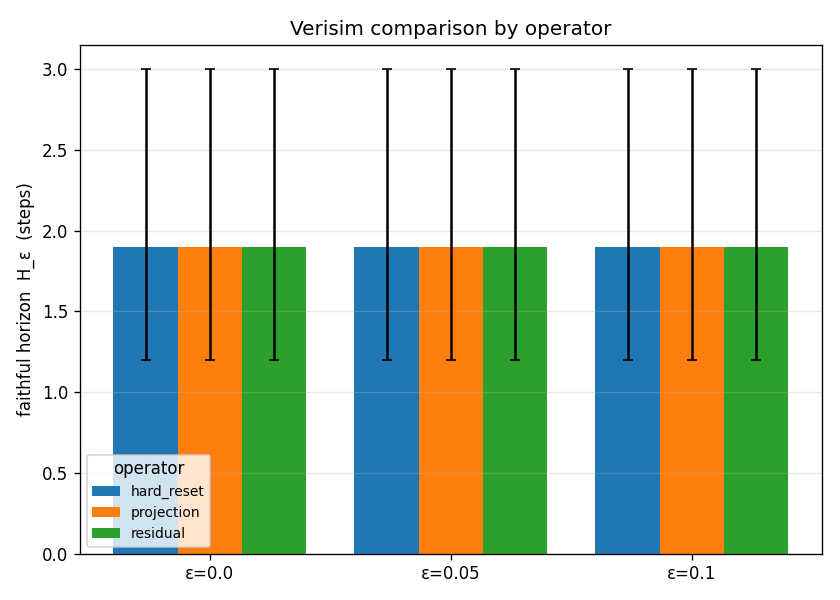

Values plotted in this chart, from the file beside it:
label, epsilon, mean_h, ci_low, ci_high, mean_calls, n
hard_reset, 0.0, 1.9, 1.2, 3.0, 4.0, 10
hard_reset, 0.05, 1.9, 1.2, 3.0, 4.0, 10
hard_reset, 0.1, 1.9, 1.2, 3.0, 4.0, 10
projection, 0.0, 1.9, 1.2, 3.0, 4.0, 10
projection, 0.05, 1.9, 1.2, 3.0, 4.0, 10
projection, 0.1, 1.9, 1.2, 3.0, 4.0, 10
residual, 0.0, 1.9, 1.2, 3.0, 4.0, 10
residual, 0.05, 1.9, 1.2, 3.0, 4.0, 10
residual, 0.1, 1.9, 1.2, 3.0, 4.0, 10
